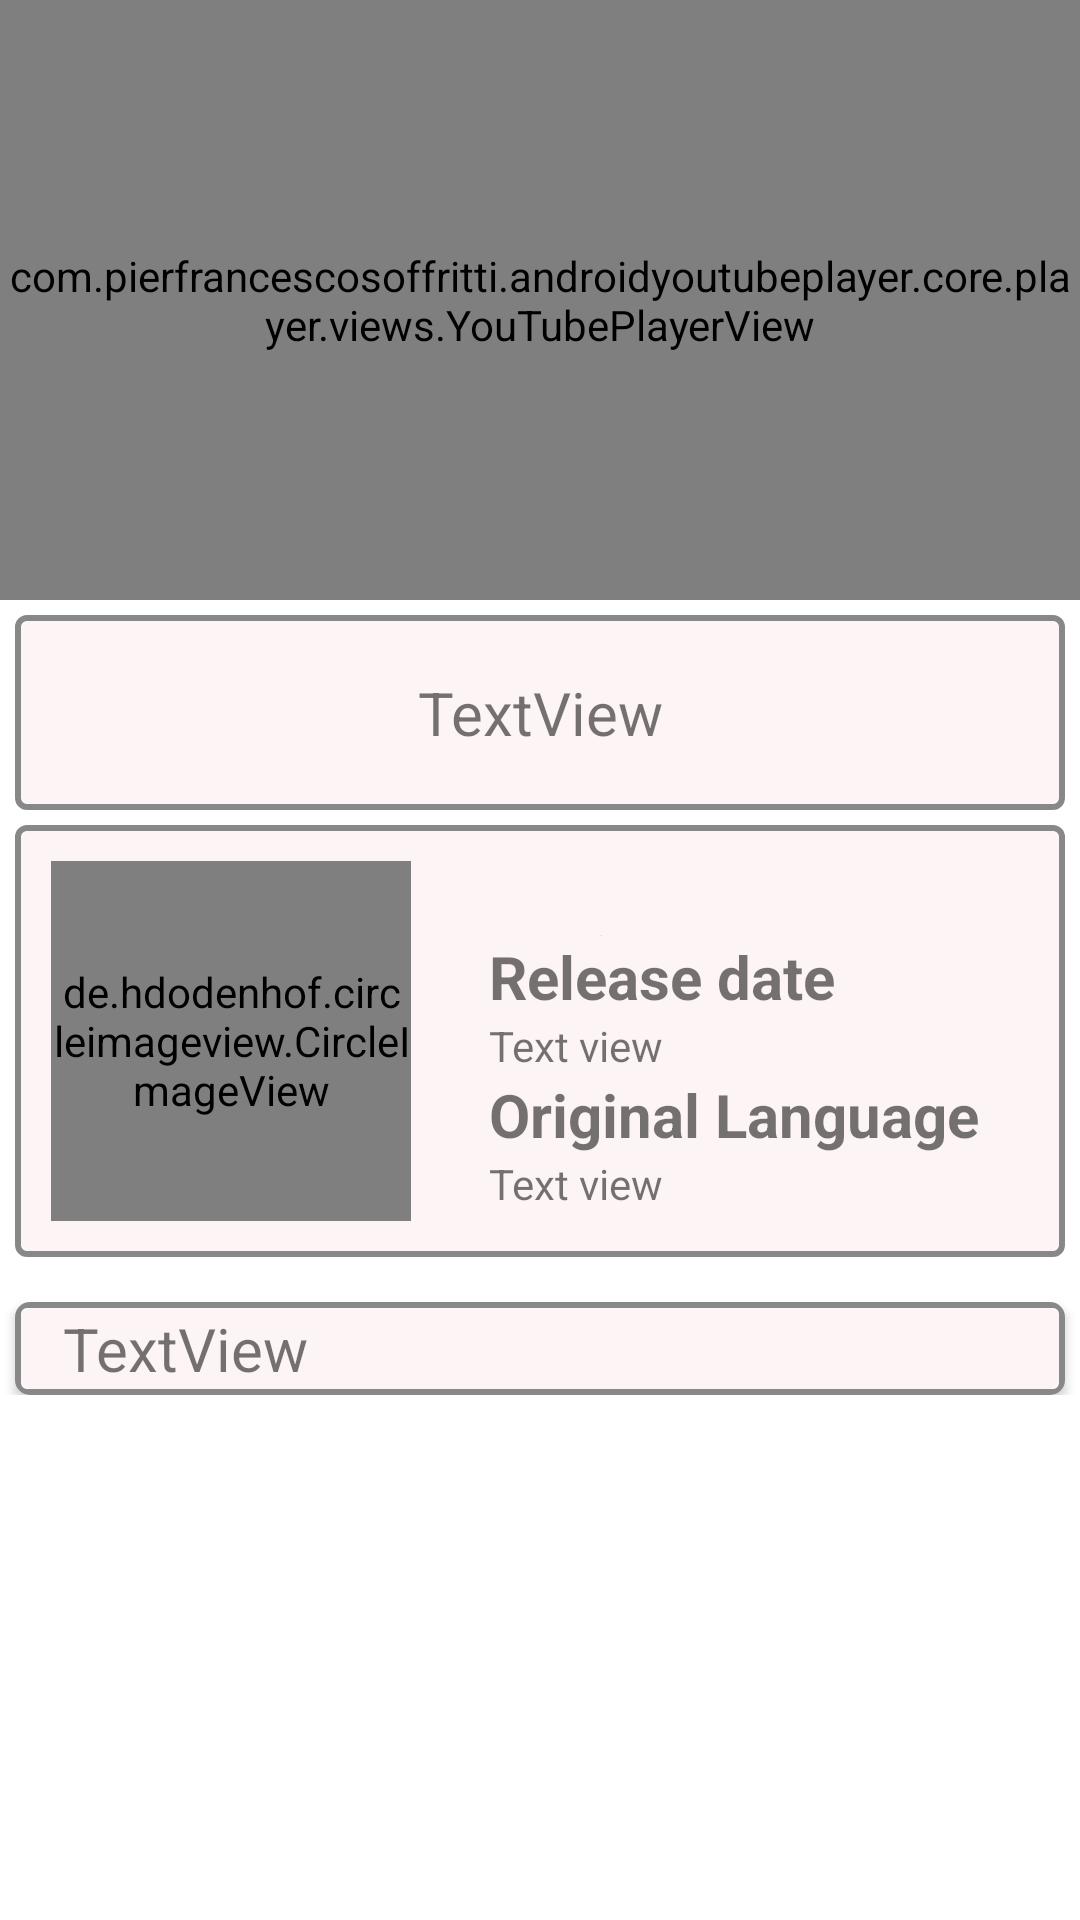

Write the Android layout XML for this screen, with the resource values it uses.
<!-- AndroidManifest.xml: application theme Theme.MovieTv -->
<!-- res/layout/activity_movie_details.xml -->
<?xml version="1.0" encoding="utf-8"?>
<LinearLayout
    xmlns:android="http://schemas.android.com/apk/res/android"
    xmlns:app="http://schemas.android.com/apk/res-auto"
    xmlns:tools="http://schemas.android.com/tools"
    android:orientation="vertical"
    android:layout_width="match_parent"
    android:layout_height="match_parent"
    tools:context=".MovieDetailsActivity">

    <com.pierfrancescosoffritti.androidyoutubeplayer.core.player.views.YouTubePlayerView
        android:id="@+id/video_img"
        android:layout_width="match_parent"
        android:layout_height="200dp"
        tools:srcCompat="@tools:sample/avatars" />

    <ScrollView
        android:id="@+id/scroll"
        android:layout_width="match_parent"
        android:layout_height="wrap_content">

        <LinearLayout
            android:id="@+id/middle"
            android:layout_width="match_parent"
            android:layout_height="wrap_content"
            android:orientation="vertical">

            <TextView
                android:id="@+id/movie_name"
                android:layout_width="match_parent"
                android:layout_height="65dp"
                android:layout_marginTop="5dp"
                android:layout_marginStart="5dp"
                android:layout_marginEnd="5dp"
                android:background="@drawable/border"
                android:gravity="center"
                android:text="TextView"
                android:textSize="20sp"
                app:layout_constraintEnd_toEndOf="@id/scroll"
                app:layout_constraintStart_toStartOf="@id/scroll"
                app:layout_constraintTop_toBottomOf="@id/scroll" />

            <LinearLayout
                android:layout_marginTop="5dp"
                android:layout_width="match_parent"
                android:layout_height="match_parent"
                android:background="@drawable/border"
                android:orientation="horizontal"
                android:layout_marginStart="5dp"
                android:layout_marginEnd="5dp">

                <de.hdodenhof.circleimageview.CircleImageView
                    android:id="@+id/movie_thumb"
                    android:layout_width="120dp"
                    android:layout_height="120dp"
                    android:layout_margin="10dp"
                    app:cardCornerRadius="160dp" />


                <LinearLayout
                    android:layout_width="match_parent"
                    android:layout_height="wrap_content"
                    android:orientation="vertical"
                    android:paddingLeft="16dp"
                    android:paddingRight="16dp">

                    <ImageView
                        android:id="@+id/imageView3"
                        android:layout_width="33dp"
                        android:layout_height="30dp"
                        app:srcCompat="@drawable/star" />

                    <TextView
                        android:id="@+id/vote_count"
                        android:layout_width="match_parent"
                        android:layout_height="5sp"
                        android:text="TextView" />

                    <TextView

                        android:layout_width="wrap_content"
                        android:layout_height="wrap_content"
                        android:text="Release date"
                        android:textSize="20sp"
                        android:textStyle="bold" />

                    <TextView
                        android:id="@+id/release_date"
                        android:layout_width="wrap_content"
                        android:layout_height="wrap_content"
                        android:text="Text view" />

                    <TextView
                        android:layout_width="wrap_content"
                        android:layout_height="wrap_content"
                        android:text="Original Language"
                        android:textSize="20sp"
                        android:textStyle="bold" />

                    <TextView
                        android:id="@+id/original_lang"
                        android:layout_width="wrap_content"
                        android:layout_height="wrap_content"
                        android:text="Text view" />
                </LinearLayout>
            </LinearLayout>

            <androidx.cardview.widget.CardView
                android:layout_marginStart="5dp"
                android:layout_marginEnd="5dp"
                android:layout_marginTop="15dp"
                android:elevation="8dp"
                android:background="@drawable/border"
                app:cardCornerRadius="5dp"
                android:layout_width="match_parent"
                android:layout_height="wrap_content">

                <TextView
                    android:id="@+id/description"
                    android:layout_width="match_parent"
                    android:layout_height="wrap_content"
                    android:background="@drawable/border"
                    android:gravity="center_vertical"
                    android:paddingLeft="16dp"
                    android:paddingRight="16dp"
                    android:text="TextView"
                    android:textSize="20sp"
                    app:autoSizeTextType="uniform" />
            </androidx.cardview.widget.CardView>

            <androidx.recyclerview.widget.RecyclerView
                android:id="@+id/recyclerview"
                android:layout_width="wrap_content"
                android:layout_height="wrap_content"
                android:layout_centerHorizontal="true"
                android:layout_centerVertical="true"
                android:scrollbars="horizontal" />
        </LinearLayout>
    </ScrollView>

</LinearLayout>
<!-- resources referenced by this layout -->
<resources>
  <!-- drawable border (drawable) -->
  <?xml version="1.0" encoding="utf-8"?>
  <layer-list xmlns:android="http://schemas.android.com/apk/res/android"
      android:shape="rectangle" >
  
      <item>
          <shape>
              
              <stroke
                  android:width="2dp"
                  android:color="#7000" />
  
              
  
              <padding
                  android:bottom="2dp"
                  android:left="2dp"
                  android:right="2dp"
                  android:top="2dp" />
  
              <corners android:radius="3dp" />
          </shape>
      </item>
  
      
  
      <item>
          <shape>
              <solid android:color="#FDF5F5" />
              <corners android:radius="3dp" />
          </shape>
      </item>
  </layer-list>
  <style name="Theme.MovieTv" parent="Theme.MaterialComponents.DayNight.NoActionBar">
          
          <item name="android:windowActionBar">false</item>
          <item name="android:windowNoTitle">true</item>
          <item name="colorPrimary">@color/purple_500</item>
          <item name="colorPrimaryVariant">@color/purple_700</item>
          <item name="colorOnPrimary">@color/white</item>
          
          <item name="colorSecondary">@color/teal_200</item>
          <item name="colorSecondaryVariant">@color/teal_700</item>
          <item name="colorOnSecondary">@color/black</item>
          
          <item name="android:statusBarColor" tools:targetApi="l">?attr/colorPrimaryVariant</item>
          
      </style>
  <!-- not gathered from this repository: default colours our renderer supplied (Android Studio template values) -->
  <color name="purple_500">#FF6200EE</color>
  <color name="purple_700">#FF3700B3</color>
  <color name="teal_200">#FF03DAC5</color>
  <color name="teal_700">#FF018786</color>
  <color name="black">#FF000000</color>
  <color name="white">#FFFFFFFF</color>
</resources>
